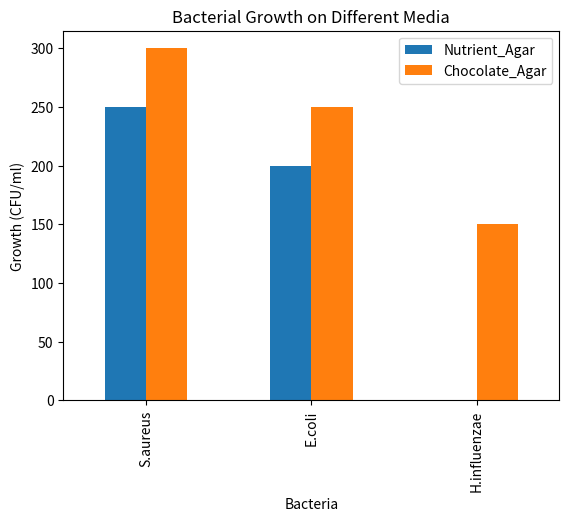

Reproduce this figure in Python.
import pandas as pd
import matplotlib.pyplot as plt

data = {'Bacteria': ['S.aureus', 'E.coli', 'H.influenzae'], 'Nutrient_Agar': [250, 200, 0], 'Chocolate_Agar': [300, 250, 150]}
df = pd.DataFrame(data)
df.set_index('Bacteria').plot(kind='bar')
plt.title('Bacterial Growth on Different Media')
plt.ylabel('Growth (CFU/ml)')
plt.show()

# Further analysis can be conducted to explore the growth conditions and requirements for each bacterial type.